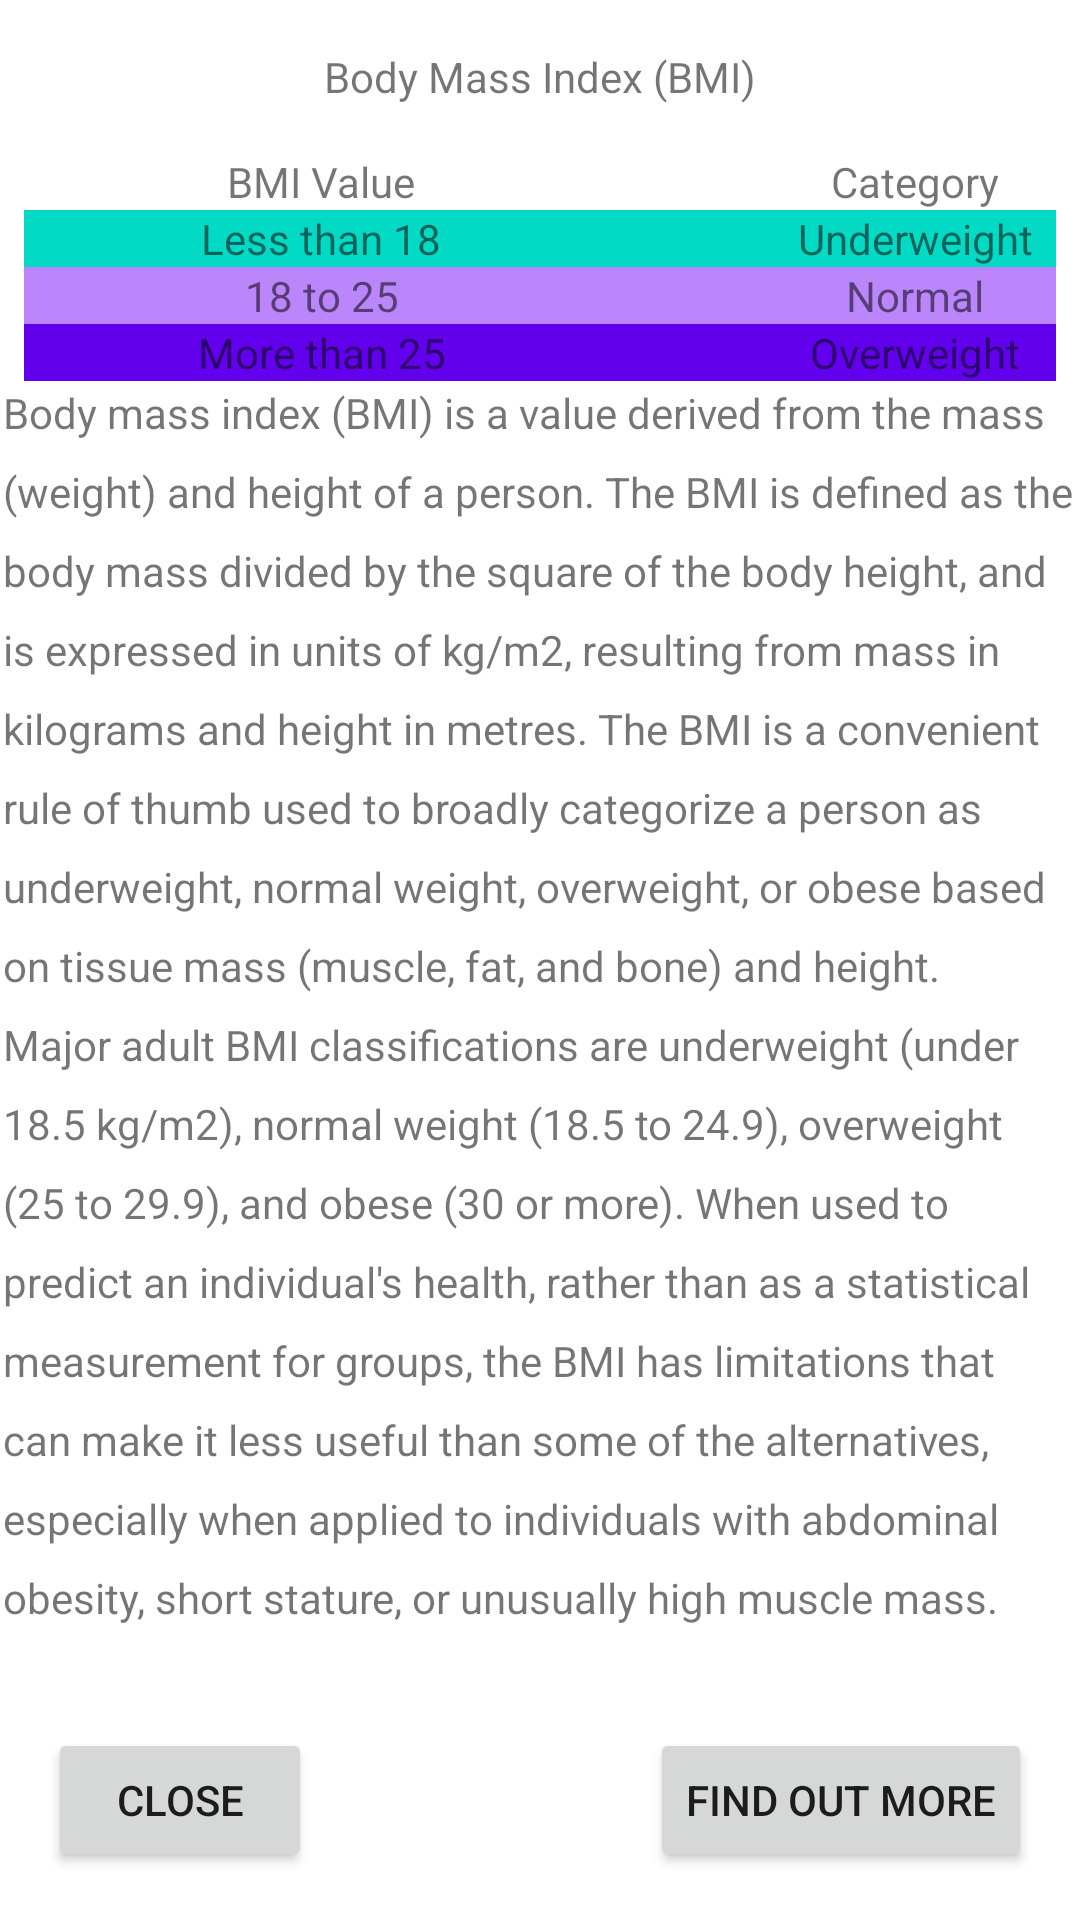

Here is an Android app screen rendered from its layout file. Give the layout XML and the strings, colors and styles it references.
<!-- AndroidManifest.xml: application theme Theme.BMICalculator -->
<!-- res/layout/activity_info.xml -->
<?xml version="1.0" encoding="utf-8"?>
<androidx.constraintlayout.widget.ConstraintLayout xmlns:android="http://schemas.android.com/apk/res/android"
    xmlns:app="http://schemas.android.com/apk/res-auto"
    xmlns:tools="http://schemas.android.com/tools"
    android:layout_width="match_parent"
    android:layout_height="match_parent"
    tools:context=".InfoActivity">

    <Button
        android:id="@+id/buttonClose"
        android:layout_width="wrap_content"
        android:layout_height="wrap_content"
        android:layout_marginStart="16dp"
        android:layout_marginBottom="16dp"
        android:text="@string/close"
        app:layout_constraintBottom_toBottomOf="parent"
        app:layout_constraintStart_toStartOf="parent" />

    <Button
        android:id="@+id/buttonFindOutMore"
        android:layout_width="wrap_content"
        android:layout_height="wrap_content"
        android:layout_marginEnd="16dp"
        android:layout_marginBottom="16dp"
        android:text="@string/find"
        app:layout_constraintBottom_toBottomOf="parent"
        app:layout_constraintEnd_toEndOf="parent" />

    <TextView
        android:id="@+id/textView2"
        android:layout_width="wrap_content"
        android:layout_height="wrap_content"
        android:layout_marginStart="8dp"
        android:layout_marginTop="16dp"
        android:layout_marginEnd="8dp"
        android:text="@string/title"
        app:layout_constraintEnd_toEndOf="parent"
        app:layout_constraintStart_toStartOf="parent"
        app:layout_constraintTop_toTopOf="parent" />

    <TableLayout
        android:id="@+id/tableLayout"
        android:layout_width="0dp"
        android:layout_height="wrap_content"
        android:layout_marginStart="8dp"
        android:layout_marginTop="16dp"
        android:layout_marginEnd="8dp"
        app:layout_constraintEnd_toEndOf="parent"
        app:layout_constraintStart_toStartOf="parent"
        app:layout_constraintTop_toBottomOf="@+id/textView2">

        <TableRow
            android:layout_width="match_parent"
            android:layout_height="match_parent">

            <TextView
                android:id="@+id/textView4"
                android:layout_width="198dp"
                android:layout_height="wrap_content"
                android:gravity="center"
                android:padding="@dimen/padding"
                android:text="BMI Value" />

            <TextView
                android:id="@+id/textView5"
                android:layout_width="198dp"
                android:layout_height="wrap_content"
                android:gravity="center"
                android:padding="@dimen/padding"
                android:text="Category" />
        </TableRow>

        <TableRow
            android:layout_width="match_parent"
            android:layout_height="match_parent">

            <TextView
                android:id="@+id/textView6"
                android:layout_width="wrap_content"
                android:layout_height="wrap_content"
                android:background="@color/teal_200"
                android:gravity="center"
                android:padding="@dimen/padding"
                android:text="Less than 18" />

            <TextView
                android:id="@+id/textView7"
                android:layout_width="wrap_content"
                android:layout_height="wrap_content"
                android:background="@color/teal_200"
                android:gravity="center"
                android:padding="@dimen/padding"
                android:text="Underweight" />
        </TableRow>

        <TableRow
            android:layout_width="match_parent"
            android:layout_height="match_parent">

            <TextView
                android:id="@+id/textView8"
                android:layout_width="wrap_content"
                android:layout_height="wrap_content"
                android:background="@color/purple_200"
                android:gravity="center"
                android:padding="@dimen/padding"
                android:text="18 to 25" />

            <TextView
                android:id="@+id/textView9"
                android:layout_width="wrap_content"
                android:layout_height="wrap_content"
                android:background="@color/purple_200"
                android:gravity="center"
                android:padding="@dimen/padding"
                android:text="Normal" />
        </TableRow>

        <TableRow
            android:layout_width="match_parent"
            android:layout_height="match_parent">

            <TextView
                android:id="@+id/textView10"
                android:layout_width="wrap_content"
                android:layout_height="wrap_content"
                android:background="@color/purple_500"
                android:gravity="center"
                android:padding="@dimen/padding"
                android:text="More than 25" />

            <TextView
                android:id="@+id/textView11"
                android:layout_width="wrap_content"
                android:layout_height="wrap_content"
                android:background="@color/purple_500"
                android:gravity="center"
                android:padding="@dimen/padding"
                android:text="Overweight" />
        </TableRow>

    </TableLayout>

    <ScrollView
        android:layout_width="0dp"
        android:layout_height="0dp"
        android:layout_marginStart="1dp"
        android:layout_marginTop="1dp"
        android:layout_marginEnd="1dp"
        android:padding="@dimen/padding"
        app:layout_constraintBottom_toTopOf="@+id/buttonClose"
        app:layout_constraintEnd_toEndOf="parent"
        app:layout_constraintStart_toStartOf="parent"
        app:layout_constraintTop_toBottomOf="@+id/tableLayout">

        <LinearLayout
            android:layout_width="match_parent"
            android:layout_height="wrap_content"
            android:orientation="vertical">

            <TextView
                android:id="@+id/textView13"
                android:layout_width="match_parent"
                android:layout_height="wrap_content"
                android:lineSpacingExtra="10sp"
                android:text="Body mass index (BMI) is a value derived from the mass (weight) and height of a person. The BMI is defined as the body mass divided by the square of the body height, and is expressed in units of kg/m2, resulting from mass in kilograms and height in metres. The BMI is a convenient rule of thumb used to broadly categorize a person as underweight, normal weight, overweight, or obese based on tissue mass (muscle, fat, and bone) and height. Major adult BMI classifications are underweight (under 18.5 kg/m2), normal weight (18.5 to 24.9), overweight (25 to 29.9), and obese (30 or more). When used to predict an individual's health, rather than as a statistical measurement for groups, the BMI has limitations that can make it less useful than some of the alternatives, especially when applied to individuals with abdominal obesity, short stature, or unusually high muscle mass." />
        </LinearLayout>
    </ScrollView>

</androidx.constraintlayout.widget.ConstraintLayout>
<!-- resources referenced by this layout -->
<resources>
  <color name="purple_200">#FFBB86FC</color>
  <color name="purple_500">#FF6200EE</color>
  <color name="teal_200">#FF03DAC5</color>
  <string name="close">Close</string>
  <string name="find">Find Out More</string>
  <string name="title">Body Mass Index (BMI)</string>
  <style name="Theme.BMICalculator" parent="Theme.MaterialComponents.DayNight.DarkActionBar">
          
          <item name="colorPrimary">@color/cyan_300</item>
          <item name="colorPrimaryVariant">@color/cyan_500</item>
          <item name="colorOnPrimary">@color/white</item>
          
          <item name="colorSecondary">@color/teal_200</item>
          <item name="colorSecondaryVariant">@color/teal_700</item>
          <item name="colorOnSecondary">@color/black</item>
          
          <item name="android:statusBarColor" tools:targetApi="l">?attr/colorPrimaryVariant</item>
          
      </style>
  <color name="cyan_300">#4DD0E1</color>
  <color name="cyan_500">#00BCD4</color>
  <color name="white">#FFFFFFFF</color>
  <color name="teal_700">#FF018786</color>
  <color name="black">#FF000000</color>
</resources>
